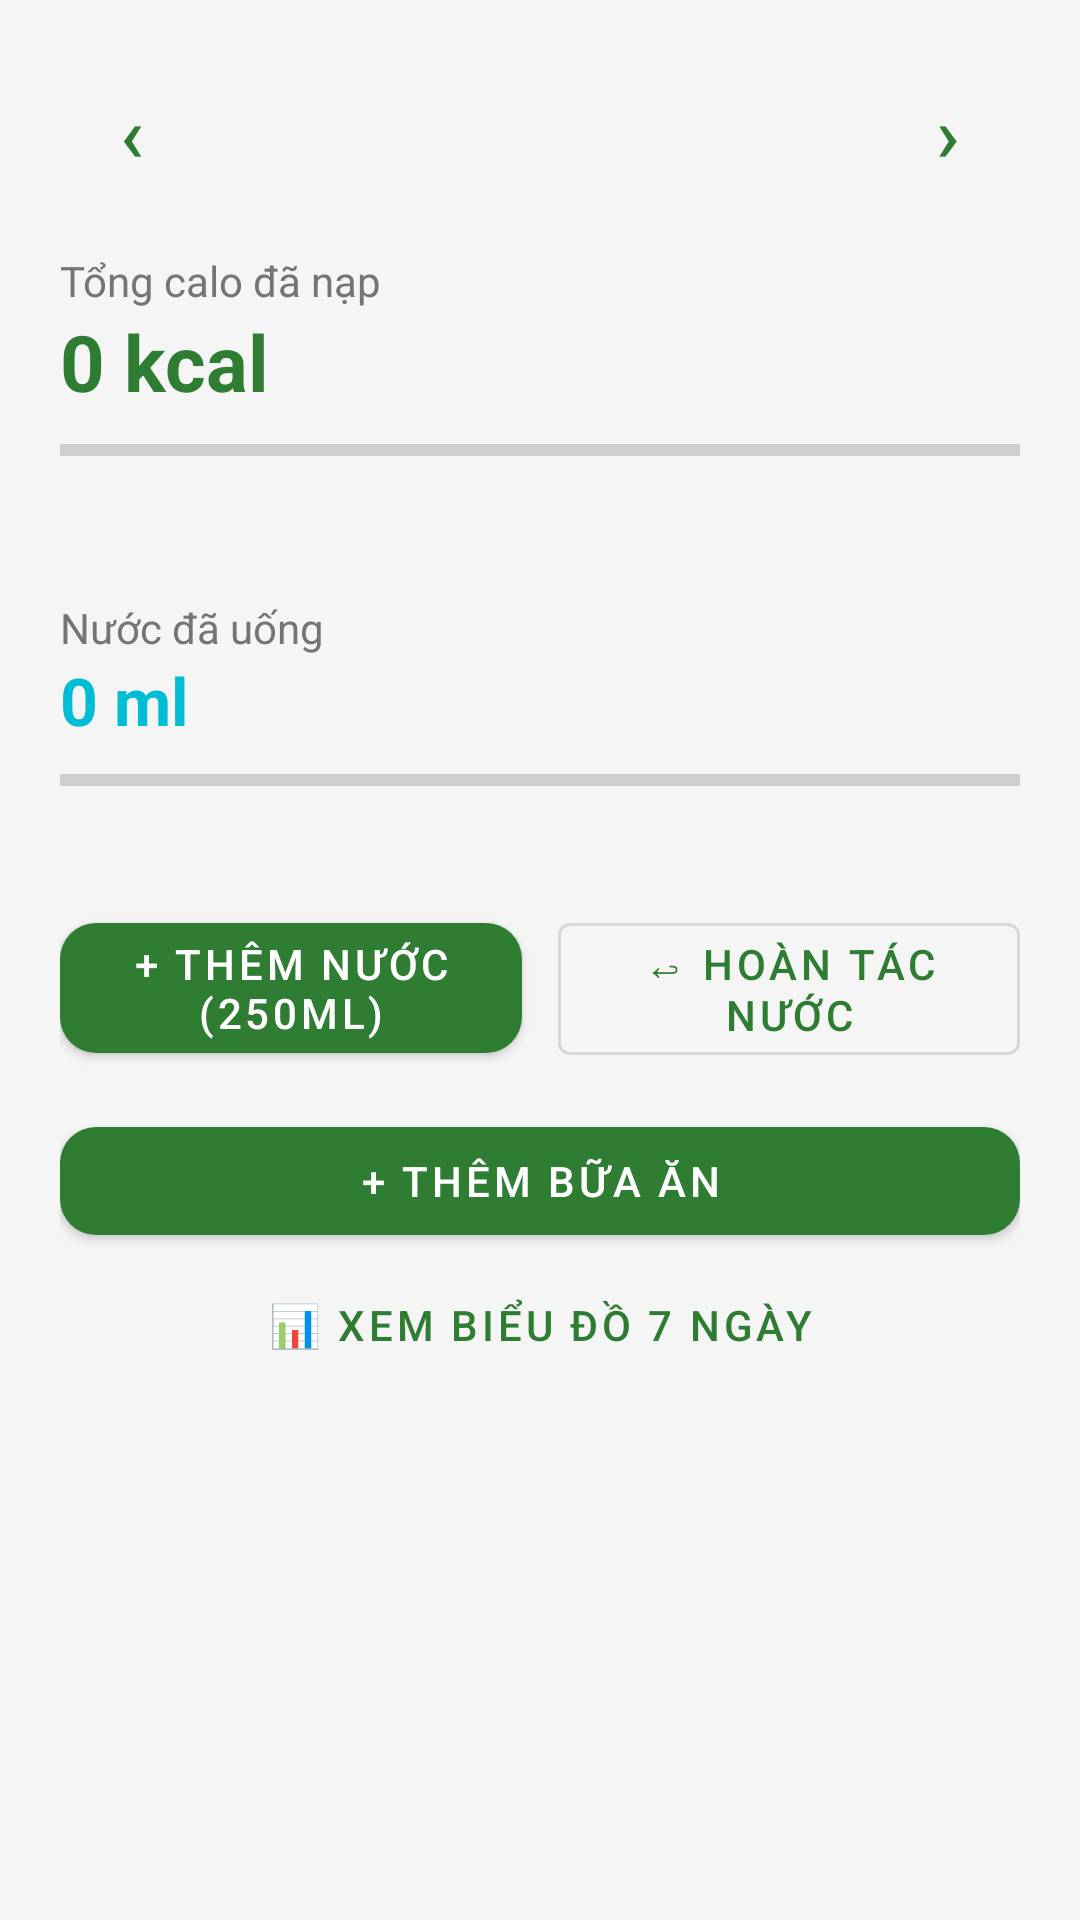

Reconstruct the res/layout file that produces this screen, plus the resources it refers to.
<!-- AndroidManifest.xml: application theme Theme.AppSK -->
<!-- res/layout/fragment_dinh_duong.xml -->
<?xml version="1.0" encoding="utf-8"?>
<androidx.core.widget.NestedScrollView xmlns:android="http://schemas.android.com/apk/res/android"
    xmlns:app="http://schemas.android.com/apk/res-auto"
    android:layout_width="match_parent"
    android:layout_height="match_parent"
    android:fillViewport="true">

    <LinearLayout
        android:layout_width="match_parent"
        android:layout_height="wrap_content"
        android:orientation="vertical"
        android:padding="20dp">

        
        <LinearLayout
            android:layout_width="match_parent"
            android:layout_height="wrap_content"
            android:gravity="center_vertical"
            android:orientation="horizontal">

            <com.google.android.material.button.MaterialButton
                android:id="@+id/btn_ngay_truoc"
                style="@style/Widget.MaterialComponents.Button.TextButton"
                android:layout_width="wrap_content"
                android:layout_height="wrap_content"
                android:contentDescription="@string/dd_ngay_truoc"
                android:minWidth="48dp"
                android:padding="0dp"
                android:text="‹"
                android:textSize="26sp" />

            <TextView
                android:id="@+id/tv_ngay"
                android:layout_width="0dp"
                android:layout_height="wrap_content"
                android:layout_weight="1"
                android:background="?attr/selectableItemBackground"
                android:clickable="true"
                android:focusable="true"
                android:gravity="center"
                android:padding="10dp"
                android:textColor="@color/primary"
                android:textSize="17sp"
                android:textStyle="bold" />

            <com.google.android.material.button.MaterialButton
                android:id="@+id/btn_ngay_sau"
                style="@style/Widget.MaterialComponents.Button.TextButton"
                android:layout_width="wrap_content"
                android:layout_height="wrap_content"
                android:contentDescription="@string/dd_ngay_sau"
                android:minWidth="48dp"
                android:padding="0dp"
                android:text="›"
                android:textSize="26sp" />

        </LinearLayout>

        
        <TextView
            android:layout_width="wrap_content"
            android:layout_height="wrap_content"
            android:layout_marginTop="16dp"
            android:text="@string/nhan_tong_calo"
            android:textColor="@color/text_secondary" />

        <TextView
            android:id="@+id/tv_gia_tri_calo"
            android:layout_width="wrap_content"
            android:layout_height="wrap_content"
            android:text="0 kcal"
            android:textColor="@color/primary"
            android:textSize="26sp"
            android:textStyle="bold" />

        <ProgressBar
            android:id="@+id/progress_calo"
            style="?android:attr/progressBarStyleHorizontal"
            android:layout_width="match_parent"
            android:layout_height="12dp"
            android:layout_marginTop="6dp"
            android:max="100"
            android:progress="0" />

        <TextView
            android:id="@+id/tv_chi_tiet_calo"
            android:layout_width="match_parent"
            android:layout_height="wrap_content"
            android:layout_marginTop="6dp"
            android:lineSpacingExtra="2dp"
            android:textColor="@color/text_secondary"
            android:textSize="13sp" />

        
        <TextView
            android:layout_width="wrap_content"
            android:layout_height="wrap_content"
            android:layout_marginTop="20dp"
            android:text="@string/nhan_tong_nuoc"
            android:textColor="@color/text_secondary" />

        <TextView
            android:id="@+id/tv_gia_tri_nuoc"
            android:layout_width="wrap_content"
            android:layout_height="wrap_content"
            android:text="0 ml"
            android:textColor="@color/accent"
            android:textSize="22sp"
            android:textStyle="bold" />

        <ProgressBar
            android:id="@+id/progress_nuoc"
            style="?android:attr/progressBarStyleHorizontal"
            android:layout_width="match_parent"
            android:layout_height="12dp"
            android:layout_marginTop="6dp"
            android:max="100"
            android:progress="0" />

        <TextView
            android:id="@+id/tv_chi_tiet_nuoc"
            android:layout_width="match_parent"
            android:layout_height="wrap_content"
            android:layout_marginTop="6dp"
            android:textColor="@color/text_secondary"
            android:textSize="13sp" />

        <LinearLayout
            android:layout_width="match_parent"
            android:layout_height="wrap_content"
            android:layout_marginTop="12dp"
            android:orientation="horizontal">

            <com.google.android.material.button.MaterialButton
                android:id="@+id/btn_them_nuoc"
                android:layout_width="0dp"
                android:layout_height="wrap_content"
                android:layout_weight="1"
                android:text="@string/btn_them_nuoc" />

            <com.google.android.material.button.MaterialButton
                android:id="@+id/btn_hoan_tac_nuoc"
                style="@style/Widget.MaterialComponents.Button.OutlinedButton"
                android:layout_width="0dp"
                android:layout_height="wrap_content"
                android:layout_marginStart="12dp"
                android:layout_weight="1"
                android:text="@string/dd_btn_hoan_tac_nuoc" />

        </LinearLayout>

        <com.google.android.material.button.MaterialButton
            android:id="@+id/btn_them_bua_an"
            android:layout_width="match_parent"
            android:layout_height="wrap_content"
            android:layout_marginTop="12dp"
            android:text="@string/btn_them_bua_an" />

        <com.google.android.material.button.MaterialButton
            android:id="@+id/btn_bieu_do"
            style="@style/Widget.MaterialComponents.Button.TextButton"
            android:layout_width="match_parent"
            android:layout_height="wrap_content"
            android:text="@string/dd_btn_bieu_do" />

        
        <TextView
            android:id="@+id/tv_danh_sach_trong"
            android:layout_width="match_parent"
            android:layout_height="wrap_content"
            android:layout_marginTop="16dp"
            android:text="@string/dd_danh_sach_trong"
            android:textColor="@color/text_secondary"
            android:visibility="gone" />

        <ProgressBar
            android:id="@+id/progress_thay_mon"
            style="?android:attr/progressBarStyleHorizontal"
            android:layout_width="match_parent"
            android:layout_height="wrap_content"
            android:layout_marginTop="12dp"
            android:indeterminate="true"
            android:visibility="gone" />

        <TextView
            android:id="@+id/tv_goi_y_cham"
            android:layout_width="match_parent"
            android:layout_height="wrap_content"
            android:layout_marginTop="12dp"
            android:text="@string/td_goi_y_cham"
            android:textColor="@color/text_secondary"
            android:textSize="12sp"
            android:textStyle="italic"
            android:visibility="gone" />

        <androidx.recyclerview.widget.RecyclerView
            android:id="@+id/rv_danh_sach_bua_an"
            android:layout_width="match_parent"
            android:layout_height="wrap_content"
            android:layout_marginTop="4dp"
            android:nestedScrollingEnabled="false" />

    </LinearLayout>

</androidx.core.widget.NestedScrollView>
<!-- resources referenced by this layout -->
<resources>
  <color name="accent">#00BCD4</color>
  <color name="primary">#2E7D32</color>
  <color name="text_secondary">#757575</color>
  <string name="btn_them_bua_an">+ Thêm bữa ăn</string>
  <string name="btn_them_nuoc">+ Thêm nước (250ml)</string>
  <string name="dd_btn_bieu_do">📊 Xem biểu đồ 7 ngày</string>
  <string name="dd_btn_hoan_tac_nuoc">↩ Hoàn tác nước</string>
  <string name="dd_danh_sach_trong">Chưa có bữa ăn nào trong ngày này</string>
  <string name="dd_ngay_sau">Ngày sau</string>
  <string name="dd_ngay_truoc">Ngày trước</string>
  <string name="nhan_tong_calo">Tổng calo đã nạp</string>
  <string name="nhan_tong_nuoc">Nước đã uống</string>
  <string name="td_goi_y_cham">Chạm vào một món để thay món, sửa hoặc xóa</string>
  <style name="Theme.AppSK" parent="Theme.MaterialComponents.Light.NoActionBar">
          <item name="colorPrimary">@color/primary</item>
          <item name="colorPrimaryDark">@color/primary_dark</item>
          <item name="colorPrimaryVariant">@color/primary_dark</item>
          <item name="colorOnPrimary">@color/white</item>
          <item name="colorSecondary">@color/accent</item>
          <item name="colorAccent">@color/accent</item>
          <item name="android:windowBackground">@color/background</item>
          <item name="android:statusBarColor">@color/primary_dark</item>
          <item name="materialButtonStyle">@style/Widget.AppSK.Button</item>
      </style>
  <color name="primary_dark">#1B5E20</color>
  <color name="white">#FFFFFF</color>
  <color name="background">#F5F5F5</color>
  <style name="Widget.AppSK.Button" parent="Widget.MaterialComponents.Button">
          <item name="cornerRadius">12dp</item>
      </style>
</resources>
